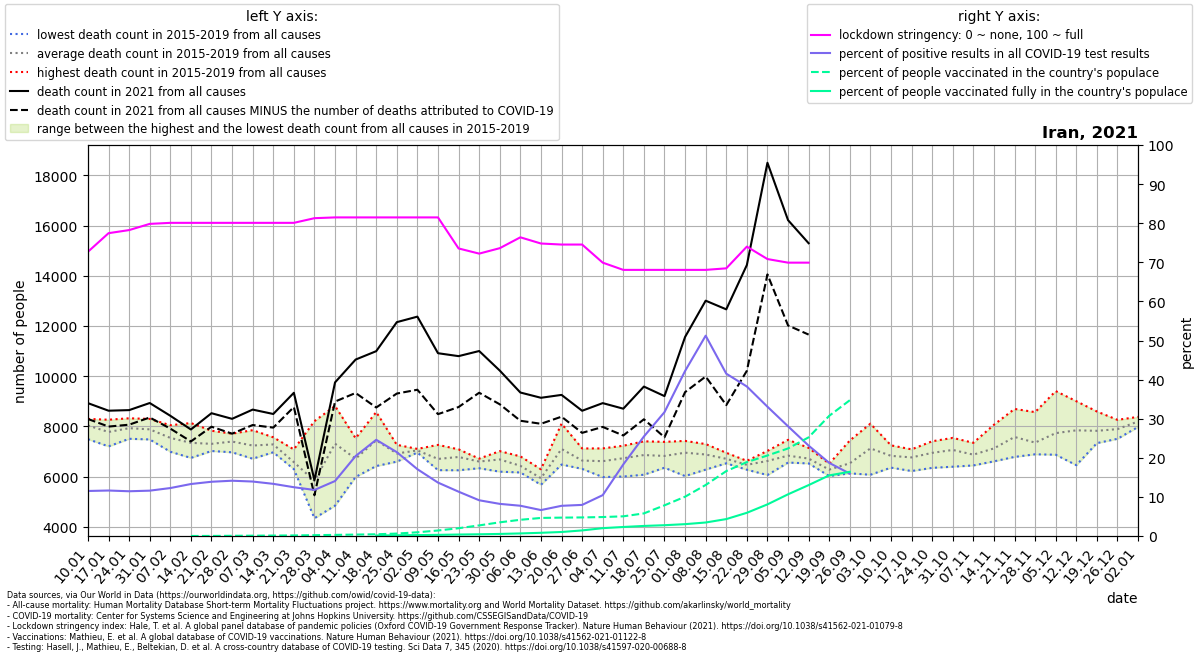

Data behind this chart, as committed beside it:
location, date, time, time_unit, deaths_2010_all_ages, deaths_2011_all_ages, deaths_2012_all_ages, deaths_2013_all_ages, deaths_2014_all_ages, deaths_2015_all_ages, deaths_2016_all_ages, deaths_2017_all_ages, deaths_2018_all_ages, deaths_2019_all_ages, deaths_2020_all_ages, deaths_2021_all_ages, new_deaths, new_cases_smoothed, new_tests_smoothed, stringency_index, people_vaccinated, people_fully_vaccinated, population, positive_test_percent
Iran, 2021-01-10, 1, weekly, , , , , , , 8301, 7495, 8204, 8155, 7869, 8929, 631.0, 6154, 53448, 72.69, , , 85028760, 11.51
Iran, 2021-01-17, 2, weekly, , , , , , , 7581, 7207, 8065, 8269, 7527, 8628, 632.0, 6229, 53555, 77.45, , , 85028760, 11.63
Iran, 2021-01-24, 3, weekly, , , , , , , 7510, 7607, 8326, 8285, 7717, 8651, 580.0, 6126, 53535, 78.24, , , 85028760, 11.44
Iran, 2021-01-31, 4, weekly, , , , , , , 7484, 7665, 8301, 8093, 7509, 8934, 576.0, 6311, 54427, 79.83, , , 85028760, 11.6
Iran, 2021-02-07, 5, weekly, , , , , , , 6994, 7167, 7971, 8049, 7443, 8426, 510.0, 6664, 54342, 80.09, , , 85028760, 12.26
Iran, 2021-02-14, 6, weekly, , , , , , , 6749, 6907, 8137, 7604, 8023, 7881, 476.0, 7259, 54598, 80.09, 4446, , 85028760, 13.29
Iran, 2021-02-21, 7, weekly, , , , , , , 7831, 7024, 7346, 7033, 7344, 8528, 538.0, 7695, 55467, 80.09, 15063, , 85028760, 13.87
Iran, 2021-02-28, 8, weekly, , , , , , , 7394, 6972, 7520, 7714, 8151, 8304, 590.0, 8119, 57427, 80.09, 40451, , 85028760, 14.14
Iran, 2021-03-07, 9, weekly, , , , , , , 6717, 6939, 7853, 7457, 7895, 8672, 614.0, 8289, 59510, 80.09, 67096, , 85028760, 13.93
Iran, 2021-03-14, 10, weekly, , , , , , , 6972, 7569, 7285, 7318, 8737, 8497, 543.0, 8297, 62197, 80.09, 93742, , 85028760, 13.34
Iran, 2021-03-21, 11, weekly, , , , , , , 6300, 6328, 6607, 7087, 9866, 9341, 567.0, 7920, 63480, 80.09, 122674, , 85028760, 12.48
Iran, 2021-03-28, 12, weekly, , , , , , , 4348, 4944, , 8213, 10647, 5861, 600.0, 7562, 64202, 81.28, 179060, , 85028760, 11.78
Iran, 2021-04-04, 13, weekly, , , , , , 4849, 8276, 8816, 7962, 6674, 8697, 9755, 763.0, 9487, 67484, 81.48, 243072, , 85028760, 14.06
Iran, 2021-04-11, 14, weekly, , , , , , 7176, 7531, 6595, 6297, 5990, 8088, 10664, 1330, 15607, 76305, 81.48, 307084, , 85028760, 20.45
Iran, 2021-04-18, 15, weekly, , , , , , 8077, 6425, 6960, 7205, 8574, 10126, 10998, 2242, 22892, 93045, 81.48, 373498, 114033, 85028760, 24.6
Iran, 2021-04-25, 16, weekly, , , , , , 7192, 6633, 7270, 6600, 6931, 9272, 12153, 2842, 23615, 110124, 81.48, 528304, 151242, 85028760, 21.44
Iran, 2021-05-02, 17, weekly, , , , , , 6962, 7107, 7068, 7047, 7045, 8381, 12373, 2910, 20757, 121510, 81.48, 809103, 201230, 85028760, 17.08
Iran, 2021-05-09, 18, weekly, , , , , , 6644, 6262, 6896, 6475, 7267, 8146, 10916, 2426, 18578, 136007, 81.48, 1194799, 248876, 85028760, 13.66
Iran, 2021-05-16, 19, weekly, , , , , , 6257, 6803, 6688, 7089, 7090, 7578, 10800, 2026, 15551, 137195, 73.54, 1691321, 317025, 85028760, 11.34
Iran, 2021-05-23, 20, weekly, , , , , , 6338, 6640, 6704, 6720, 6618, 7311, 11004, 1661, 12173, 133231, 72.22, 2304597, 372867, 85028760, 9.137
Iran, 2021-05-30, 21, weekly, , , , , , 6201, 6478, 7019, 6879, 6860, 7494, 10225, 1342, 10368, 126188, 73.61, 2973960, 450032, 85028760, 8.216
Iran, 2021-06-06, 22, weekly, , , , , , 6269, 6629, 6811, 6169, 6296, 6934, 9352, 1124, 9732, 125774, 76.39, 3523357, 559604, 85028760, 7.738
Iran, 2021-06-13, 23, weekly, , , , , , 5743, 6296, 6190, 5679, 5796, 7831, 9142, 1035, 8339, 125720, 74.8, 3928968, 696675, 85028760, 6.633
Iran, 2021-06-20, 24, weekly, , , , , , 6892, 6485, 6800, 7237, 8113, 9429, 9257, 867.0, 9689, 125496, 74.54, 3996758, 871449, 85028760, 7.72
Iran, 2021-06-27, 25, weekly, , , , , , 6733, 6312, 6458, 6592, 7125, 8421, 8626, 880.0, 9916, 124657, 74.54, 4037365, 1212254, 85028760, 7.955
Iran, 2021-07-04, 26, weekly, , , , , , 6827, 5986, 6046, 7108, 7127, 9823, 8930, 947.0, 11362, 108739, 69.91, 4123750, 1705102, 85028760, 10.45
Iran, 2021-07-11, 27, weekly, , , , , , 6254, 6008, 7195, 6992, 7234, 9477, 8708, 1067, 15060, 82243, 68.06, 4278400, 1961649, 85028760, 18.31
Iran, 2021-07-18, 28, weekly, , , , , , 6079, 7410, 6620, 7053, 7153, 9826, 9589, 1302, 19658, 77260, 68.06, 4914277, 2188019, 85028760, 25.44
Iran, 2021-07-25, 29, weekly, , , , , , 6457, 6730, 6358, 7388, 7202, 10214, 9209, 1639, 23011, 72639, 68.06, 6670153, 2348085, 85028760, 31.68
Iran, 2021-08-01, 30, weekly, , , , , , 6026, 6871, 7121, 7339, 7426, 10512, 11564, 2196, 28000, 66345, 68.06, 8545069, 2575162, 85028760, 42.2
Iran, 2021-08-08, 31, weekly, , , , , , 7007, 6284, 6540, 7289, 7300, 11327, 13008, 3019, 33514, 65420, 68.06, 11092653, 2935495, 85028760, 51.23
Iran, 2021-08-15, 32, weekly, , , , , , 6612, 6534, 6540, 6953, 6927, 10652, 12663, 3813, 37678, 90758, 68.46, 14112420, 3678784, 85028760, 41.51
Iran, 2021-08-22, 33, weekly, , , , , , 6279, 6632, 6525, 6526, 6404, 9550, 14426, 4210, 37728, 98674, 74.01, 16065993, 5044721, 85028760, 38.24
Iran, 2021-08-29, 34, weekly, , , , , , 7028, 6634, 6627, 6067, 6780, 9726, 18498, 4444, 35323, 106833, 70.83, 17506726, 6875242, 85028760, 33.06
Iran, 2021-09-05, 35, weekly, , , , , , 6563, 6682, 6682, 6796, 7469, 9370, 16214, 4192, 31758, 113187, 69.91, 19039496, 9065394, 85028760, 28.06
Iran, 2021-09-12, 36, weekly, , , , , , 6529, 6548, 6644, 7149, 6742, 8351, 15295, 3637, 25929, 112183, 69.91, 21453734, 11067145, 85028760, 23.11
Iran, 2021-09-19, 37, weekly, , , , , , 6517, 6026, 6406, 6294, 6173, 9179, , 2871, 20558, 109915, , 26133320, 13185992, 85028760, 18.7
Iran, 2021-09-26, 38, weekly, , , , , , 6134, 6406, 6531, 6165, 7442, 9046, , 344.0, 17701, 110943, , 29526662, 13961491, 85028760, 15.95
Iran, 2021-10-03, 39, weekly, , , , , , 6078, 7168, 6874, 8112, 7408, 9572, , , , , , , , , 
Iran, 2021-10-10, 40, weekly, , , , , , 7083, 6428, 6362, 7032, 7249, 10081, , , , , , , , , 
Iran, 2021-10-17, 41, weekly, , , , , , 6748, 6227, 6883, 6894, 7090, 10211, , , , , , , , , 
Iran, 2021-10-24, 42, weekly, , , , , , 6353, 7412, 6889, 7000, 7096, 11648, , , , , , , , , 
Iran, 2021-10-31, 43, weekly, , , , , , 6398, 7546, 7417, 6918, 7051, 11607, , , , , , , , , 
Iran, 2021-11-07, 44, weekly, , , , , , 6696, 7350, 6936, 6450, 6959, 13076, , , , , , , , , 
Iran, 2021-11-14, 45, weekly, , , , , , 7071, 7186, 6612, 6699, 8068, 14019, , , , , , , , , 
Iran, 2021-11-21, 46, weekly, , , , , , 6789, 7143, 7285, 7992, 8699, 15608, , , , , , , , , 
Iran, 2021-11-28, 47, weekly, , , , , , 6973, 6892, 7142, 7213, 8571, 14412, , , , , , , , , 
Iran, 2021-12-05, 48, weekly, , , , , , 6876, 7498, 7430, 7463, 9409, 13887, , , , , , , , , 
Iran, 2021-12-12, 49, weekly, , , , , , 6459, 9006, 7378, 7575, 8816, 12211, , , , , , , , , 
Iran, 2021-12-19, 50, weekly, , , , , , 7338, 7881, 7940, 7382, 8597, 11198, , , , , , , , , 
Iran, 2021-12-26, 51, weekly, , , , , , 7888, 7931, 7880, 7510, 8264, 10654, , , , , , , , , 
Iran, 2022-01-02, 52, weekly, , , , , , 8381, 8026, 8319, 8288, 7982, 9764, , , , , , , , , 
